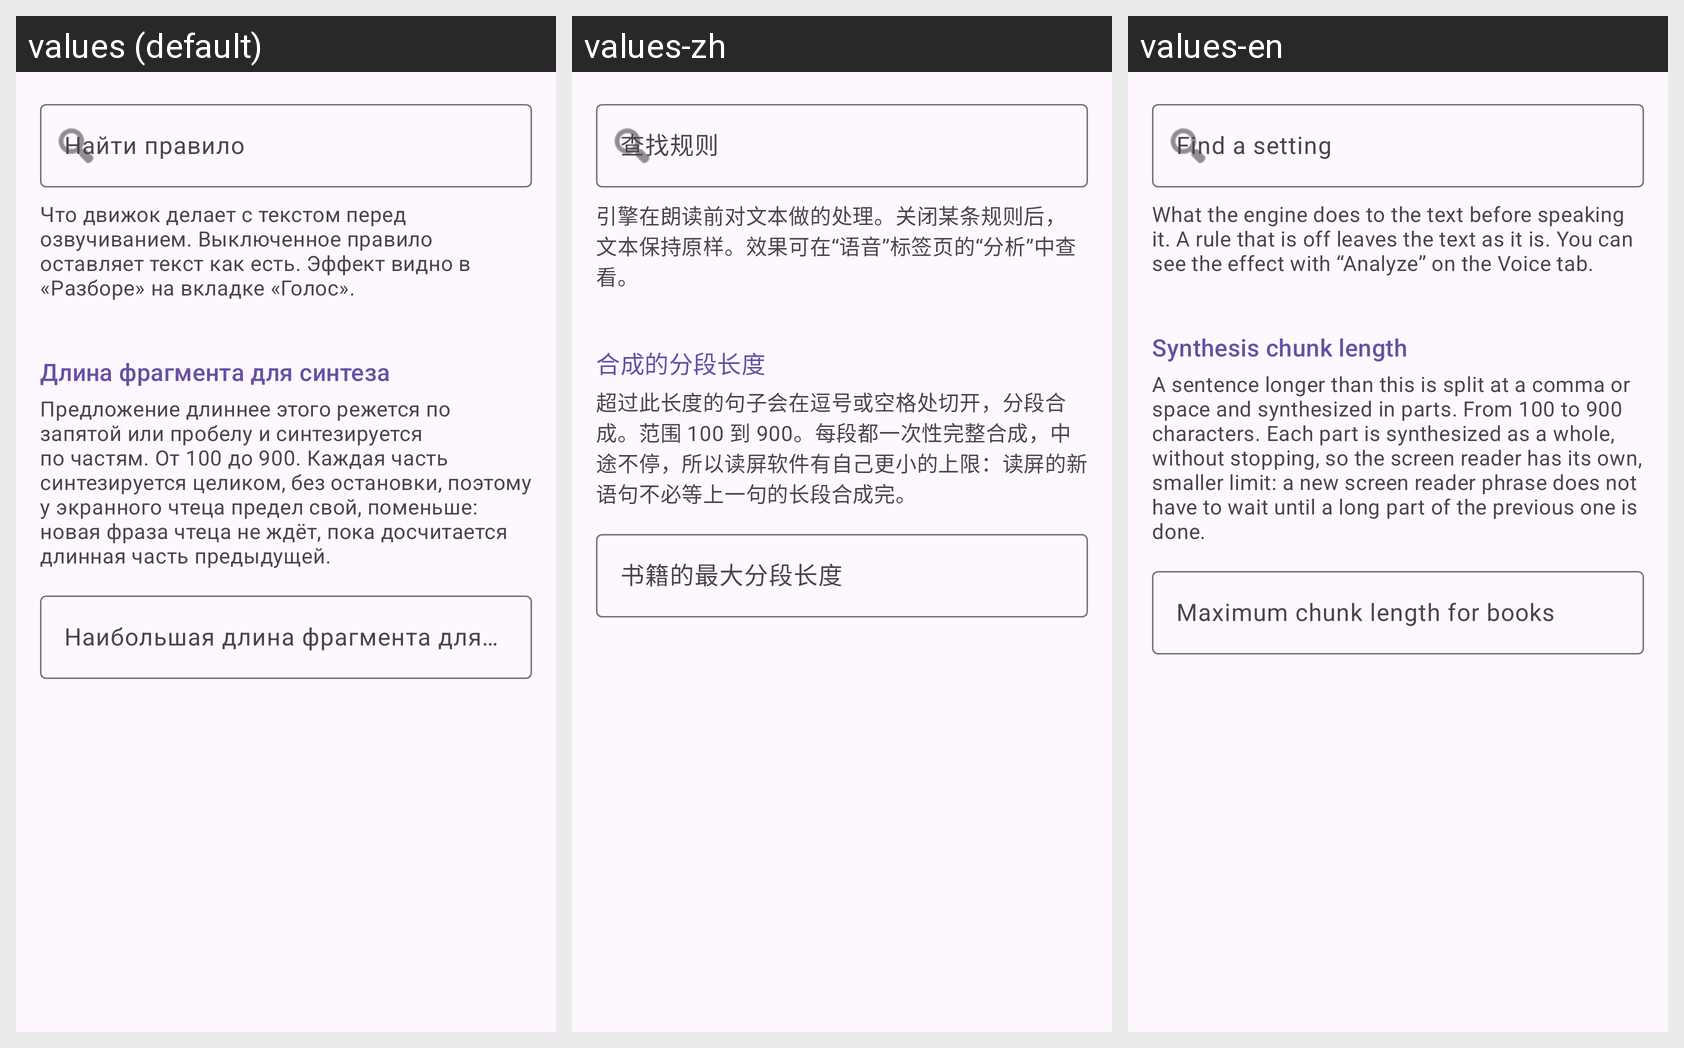

For this localized Android screen grid, give each drawn string resource with its value in every locale shown.
Android screen res/layout/fragment_rules.xml rendered under 3 locales, left to right: values (default), values-zh, values-en. Device: Nexus 5 (rendered at 1080×1920; each locale shown at half size, 540×960, under a caption strip naming it); theme Theme.RuVoice.
Strings drawn on this screen, with the default value and each locale's value (text and hints the layout hard-codes, and strings that could not be matched under every locale, appear in the picture but are not listed):

rules_search
  values: Найти правило
  values-zh: 查找规则
  values-en: Find a setting

rules_hint
  values: Что движок делает с текстом перед озвучиванием. Выключенное правило оставляет текст как есть. Эффект видно в «Разборе» на вкладке «Голос».
  values-zh: 引擎在朗读前对文本做的处理。关闭某条规则后，文本保持原样。效果可在“语音”标签页的“分析”中查看。
  values-en: What the engine does to the text before speaking it. A rule that is off leaves the text as it is. You can see the effect with “Analyze” on the Voice tab.

rules_section_chunk
  values: Длина фрагмента для синтеза
  values-zh: 合成的分段长度
  values-en: Synthesis chunk length

max_len_hint
  values: Предложение длиннее этого режется по запятой или пробелу и синтезируется по частям. От 100 до 900. Каждая часть синтезируется целиком, без остановки, поэтому у экранного чтеца предел свой, поменьше: новая фраза чтеца не ждёт, пока досчитается длинная часть предыдущей.
  values-zh: 超过此长度的句子会在逗号或空格处切开，分段合成。范围 100 到 900。每段都一次性完整合成，中途不停，所以读屏软件有自己更小的上限：读屏的新语句不必等上一句的长段合成完。
  values-en: A sentence longer than this is split at a comma or space and synthesized in parts. From 100 to 900 characters. Each part is synthesized as a whole, without stopping, so the screen reader has its own, smaller limit: a new screen reader phrase does not have to wait until a long part of the previous one is done.

max_len
  values: Наибольшая длина фрагмента для книг
  values-zh: 书籍的最大分段长度
  values-en: Maximum chunk length for books
